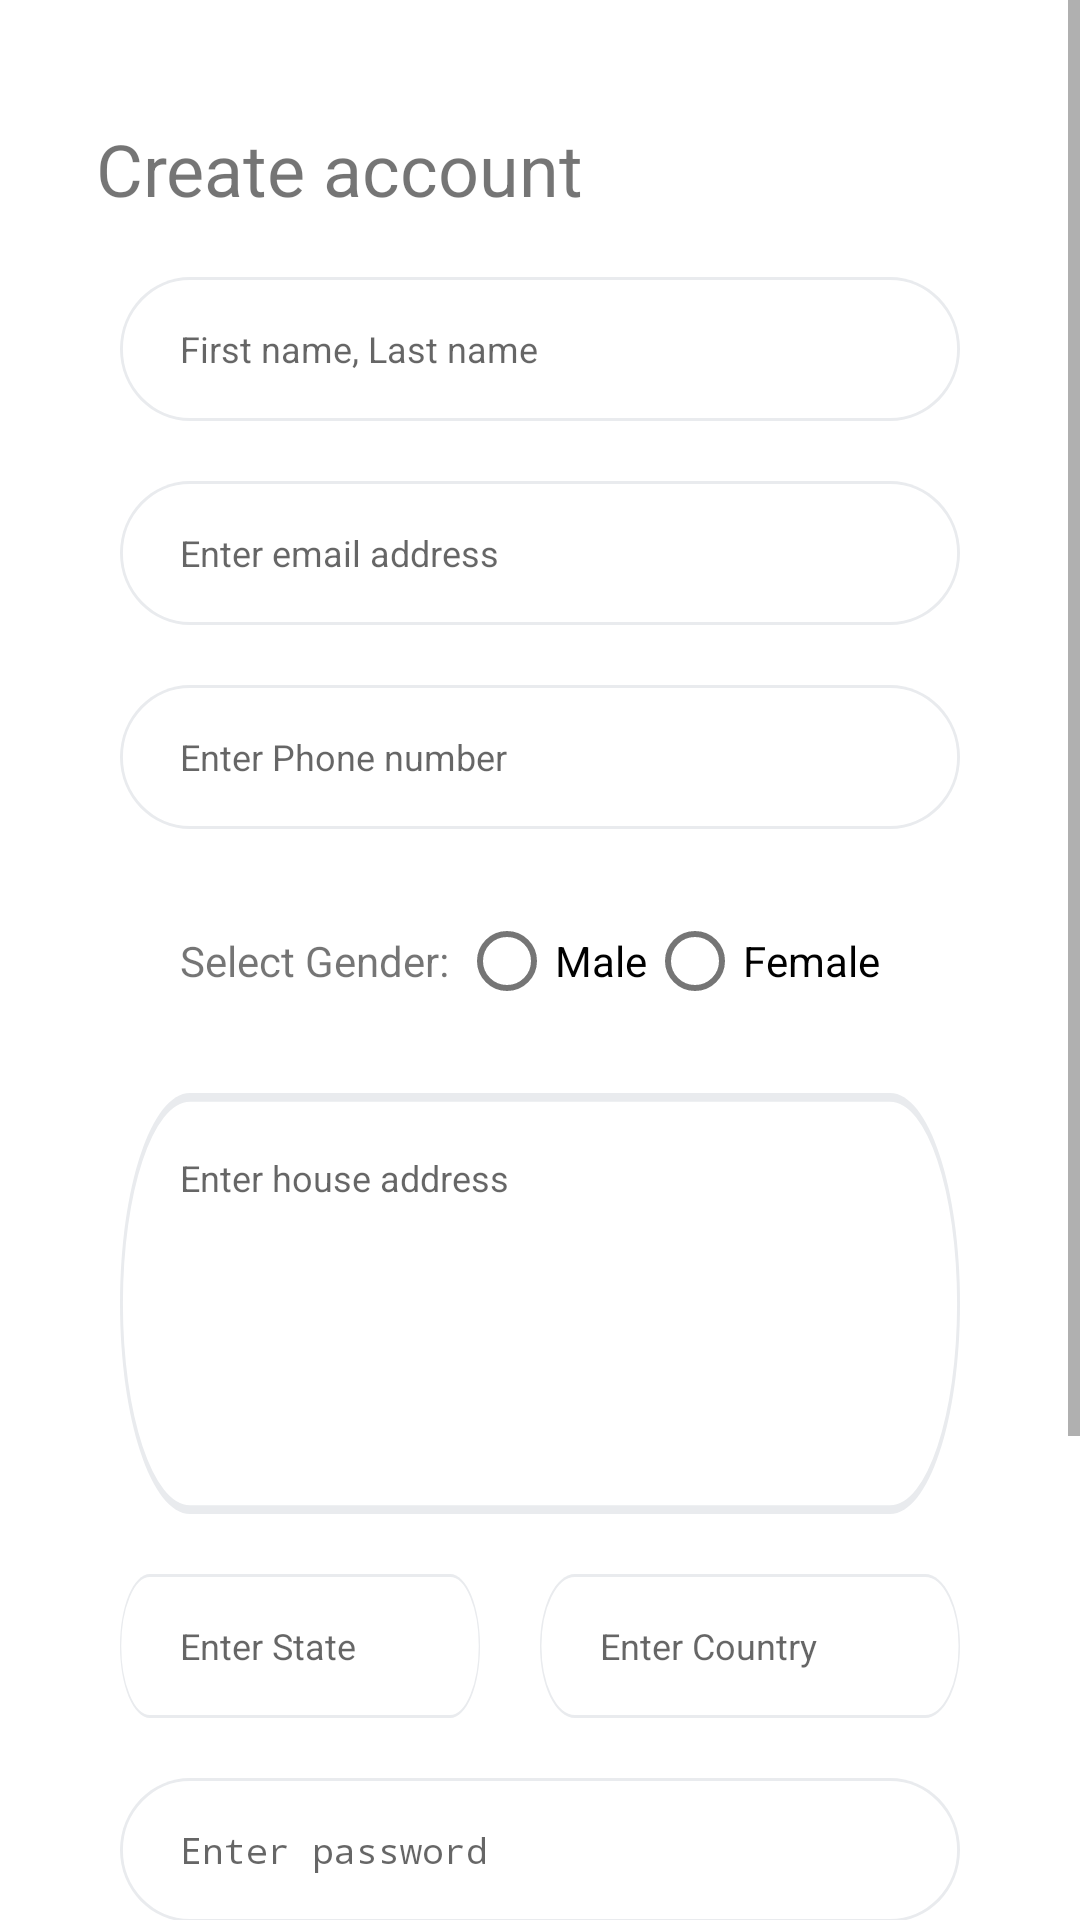

This screen was rendered from an Android layout file. Write that file and the resources it references.
<!-- AndroidManifest.xml: activity theme AppTheme.NoActionBar -->
<!-- res/layout/activity_register.xml -->
<?xml version="1.0" encoding="utf-8"?>
<androidx.constraintlayout.widget.ConstraintLayout
    xmlns:android="http://schemas.android.com/apk/res/android"
    xmlns:app="http://schemas.android.com/apk/res-auto"
    xmlns:tools="http://schemas.android.com/tools"
    android:layout_width="match_parent"
    android:layout_height="match_parent"
    tools:context=".ui.client.RegisterActivity">

    <ScrollView
        android:layout_width="match_parent"
        android:layout_height="match_parent">

        <LinearLayout
            android:layout_width="match_parent"
            android:layout_height="wrap_content"
            android:orientation="vertical" >

            <TextView
                android:id="@+id/textView4"
                android:layout_width="wrap_content"
                android:layout_height="wrap_content"
                android:layout_marginStart="32dp"
                android:layout_marginLeft="32dp"
                android:layout_marginTop="40dp"
                android:text="Create account"
                android:textSize="24sp" />

            <TextView
                android:id="@+id/regStatus"
                android:layout_width="match_parent"
                android:layout_height="wrap_content"
                android:layout_marginTop="16dp"
                android:gravity="center"
                android:paddingLeft="30dp"
                android:paddingRight="30dp"
                android:visibility="gone"
                android:textColor="@color/colorAccent"
                android:textSize="12sp"
                app:layout_constraintBottom_toTopOf="@+id/email"
                app:layout_constraintTop_toBottomOf="@+id/imageView"
                tools:text="Status" />

            <EditText
                android:id="@+id/full_name"
                android:layout_width="match_parent"
                android:layout_height="wrap_content"
                android:layout_marginStart="40dp"
                android:layout_marginTop="20dp"
                android:layout_marginEnd="40dp"
                android:background="@drawable/text_box_colour"
                android:ems="10"
                android:hint="First name, Last name"
                android:inputType="text"
                android:lineSpacingExtra="6sp"
                android:paddingStart="20dp"
                android:paddingEnd="20dp"
                android:textAppearance="@style/txtGray" />

            <EditText
                android:id="@+id/email"
                android:layout_width="match_parent"
                android:layout_height="wrap_content"
                android:layout_marginStart="40dp"
                android:layout_marginTop="20dp"
                android:layout_marginEnd="40dp"
                android:background="@drawable/text_box_colour"
                android:ems="10"
                android:hint="Enter email address"
                android:inputType="textEmailAddress"
                android:lineSpacingExtra="6sp"
                android:paddingStart="20dp"
                android:paddingEnd="20dp"
                android:textAppearance="@style/txtGray" />

            <EditText
                android:id="@+id/phone_number"
                android:layout_width="match_parent"
                android:layout_height="wrap_content"
                android:layout_marginStart="40dp"
                android:layout_marginTop="20dp"
                android:layout_marginEnd="40dp"
                android:background="@drawable/text_box_colour"
                android:ems="10"
                android:hint="Enter Phone number"
                android:inputType="phone"
                android:lineSpacingExtra="6sp"
                android:paddingStart="20dp"
                android:paddingEnd="20dp"
                android:textAppearance="@style/txtGray" />

            <RadioGroup
                android:id="@+id/genderGroup"
                android:layout_width="match_parent"
                android:layout_height="match_parent"
                android:layout_marginStart="40dp"
                android:layout_marginTop="20dp"
                android:layout_marginEnd="40dp"
                android:orientation="horizontal"
                android:paddingStart="20dp"
                android:paddingEnd="20dp">

                <TextView
                    android:id="@+id/textView"
                    android:layout_width="wrap_content"
                    android:layout_height="wrap_content"
                    android:text="Select Gender: " />

                <RadioButton
                    android:id="@+id/male"
                    android:layout_width="wrap_content"
                    android:layout_height="wrap_content"
                    android:text="Male" />

                <RadioButton
                    android:id="@+id/female"
                    android:layout_width="wrap_content"
                    android:layout_height="wrap_content"
                    android:text="Female" />

            </RadioGroup>

            <EditText
                android:id="@+id/house_address"
                android:layout_width="match_parent"
                android:layout_height="wrap_content"
                android:layout_marginStart="40dp"
                android:layout_marginTop="20dp"
                android:layout_marginEnd="40dp"
                android:background="@drawable/text_box_colour"
                android:gravity="top|left"
                android:hint="Enter house address"
                android:inputType="textMultiLine"
                android:lines="7"
                android:padding="20dp"
                android:paddingStart="20dp"
                android:paddingEnd="20dp"
                android:scrollbars="vertical"
                android:textAppearance="@style/txtGray" />

            <LinearLayout
                android:id="@+id/linearLayout"
                android:layout_width="match_parent"
                android:layout_height="wrap_content"
                android:layout_marginStart="40dp"
                android:layout_marginLeft="40dp"
                android:layout_marginTop="20dp"
                android:layout_marginEnd="40dp"
                android:layout_marginRight="40dp"
                android:orientation="horizontal">

                <EditText
                    android:id="@+id/state"
                    android:layout_width="wrap_content"
                    android:layout_height="wrap_content"
                    android:layout_marginRight="20dp"
                    android:layout_weight="1"
                    android:background="@drawable/text_box_colour"
                    android:ems="10"
                    android:hint="Enter State"
                    android:inputType="text"
                    android:lineSpacingExtra="6sp"
                    android:paddingStart="20dp"
                    android:paddingEnd="20dp"
                    android:textAppearance="@style/txtGray" />

                <EditText
                    android:id="@+id/country"
                    android:layout_width="wrap_content"
                    android:layout_height="wrap_content"
                    android:layout_weight="1"
                    android:background="@drawable/text_box_colour"
                    android:ems="10"
                    android:hint="Enter Country"
                    android:inputType="text"
                    android:lineSpacingExtra="6sp"
                    android:paddingStart="20dp"
                    android:paddingEnd="20dp"
                    android:textAppearance="@style/txtGray" />
            </LinearLayout>

            <EditText
                android:id="@+id/password"
                android:layout_width="match_parent"
                android:layout_height="wrap_content"
                android:layout_marginStart="40dp"
                android:layout_marginTop="20dp"
                android:layout_marginEnd="40dp"
                android:background="@drawable/text_box_colour"
                android:ems="10"
                android:hint="Enter password"
                android:inputType="textPassword"
                android:lineSpacingExtra="6sp"
                android:paddingStart="20dp"
                android:paddingEnd="20dp"
                android:textAppearance="@style/txtGray" />

            <EditText
                android:id="@+id/cpassword"
                android:layout_width="match_parent"
                android:layout_height="wrap_content"
                android:layout_marginStart="40dp"
                android:layout_marginTop="20dp"
                android:layout_marginEnd="40dp"
                android:background="@drawable/text_box_colour"
                android:ems="10"
                android:hint="Confirm password"
                android:inputType="textPassword"
                android:lineSpacingExtra="6sp"
                android:paddingStart="20dp"
                android:paddingEnd="20dp"
                android:textAppearance="@style/txtGray" />

            <Button
                android:id="@+id/registerBtn"
                android:layout_width="match_parent"
                android:layout_height="wrap_content"
                android:layout_marginStart="40dp"
                android:layout_marginTop="20dp"
                android:layout_marginEnd="40dp"
                android:layout_marginBottom="30dp"
                android:background="@drawable/bg"
                android:text="Register"
                android:textAppearance="@style/btnWhite" />

            <LinearLayout
                android:layout_width="match_parent"
                android:layout_height="match_parent"
                android:layout_gravity="center"
                android:layout_marginBottom="30dp"
                android:gravity="center"
                android:orientation="horizontal">

                <TextView
                    android:id="@+id/textview3"
                    android:layout_width="wrap_content"
                    android:layout_height="wrap_content"
                    android:text="You have an account? Login" />

                <TextView
                    android:id="@+id/toSignBtn"
                    android:layout_width="wrap_content"
                    android:layout_height="wrap_content"
                    android:layout_marginStart="3dp"
                    android:layout_marginLeft="3dp"
                    android:text="here"
                    android:textColor="@color/colorPrimary" />
            </LinearLayout>

        </LinearLayout>
    </ScrollView>

</androidx.constraintlayout.widget.ConstraintLayout>
<!-- resources referenced by this layout -->
<resources>
  <color name="colorAccent">#D81B60</color>
  <color name="colorPrimary">#04ACF3</color>
  <!-- drawable bg (drawable) -->
  <?xml version="1.0" encoding="utf-8"?>
  <vector xmlns:android="http://schemas.android.com/apk/res/android"
      xmlns:aapt="http://schemas.android.com/aapt"
      android:width="288dp"
      android:height="46dp"
      android:viewportWidth="288"
      android:viewportHeight="46">
  
      <group>
  
          <clip-path android:pathData="M23 0H265C277.703 0 288 10.2975 288 23C288 35.7025 277.703 46 265 46H23C10.2975 46 0 35.7025 0 23C0 10.2975 10.2975 0 23 0Z" />
  
          <path
              android:fillColor="#2FAAD6"
              android:pathData="M0 0V46H288V0" />
  
      </group>
  
  </vector>
  <!-- drawable text_box_colour (drawable) -->
  <?xml version="1.0" encoding="utf-8"?>
  <selector
          xmlns:android="http://schemas.android.com/apk/res/android">
  
      <item android:state_pressed="true"
            android:drawable="@drawable/roundedtextbox"/>
      <item android:state_focused="true"
            android:drawable="@drawable/roundedtextbox"/>
      <item android:state_pressed="false"
            android:drawable="@drawable/roundedtextbox2"/>
  
  </selector>
  <style name="btnWhite">
          <item name="android:textSize">16sp</item>
          <item name="android:textColor">@color/white</item>
      </style>
  <style name="txtGray">
          <item name="android:textSize">12sp</item>
          <item name="android:textColor">@color/textGray</item>
      </style>
  <style name="AppTheme.NoActionBar">
          <item name="windowActionBar">false</item>
          <item name="windowNoTitle">true</item>
      </style>
  <!-- drawable roundedtextbox (drawable) -->
  <?xml version="1.0" encoding="utf-8"?>
  <vector xmlns:android="http://schemas.android.com/apk/res/android"
      xmlns:aapt="http://schemas.android.com/aapt"
      android:width="288dp"
      android:height="48dp"
      android:viewportWidth="288"
      android:viewportHeight="48">
  
      <group>
  
          <clip-path android:pathData="M24 0H264C277.255 0 288 10.7452 288 24C288 37.2548 277.255 48 264 48H24C10.7452 48 0 37.2548 0 24C0 10.7452 10.7452 0 24 0Z" />
  
          <path
              android:pathData="M24 0H264C277.255 0 288 10.7452 288 24C288 37.2548 277.255 48 264 48H24C10.7452 48 0 37.2548 0 24C0 10.7452 10.7452 0 24 0Z"
              android:strokeWidth="4"
              android:strokeColor="#0074AD" />
  
      </group>
  
  </vector>
  <!-- drawable roundedtextbox2 (drawable) -->
  <?xml version="1.0" encoding="utf-8"?>
  <vector xmlns:android="http://schemas.android.com/apk/res/android"
      xmlns:aapt="http://schemas.android.com/aapt"
      android:width="288dp"
      android:height="48dp"
      android:viewportWidth="288"
      android:viewportHeight="48">
  
      <group>
  
          <clip-path android:pathData="M24 0H264C277.255 0 288 10.7452 288 24C288 37.2548 277.255 48 264 48H24C10.7452 48 0 37.2548 0 24C0 10.7452 10.7452 0 24 0Z" />
  
          <path
              android:pathData="M24 0H264C277.255 0 288 10.7452 288 24C288 37.2548 277.255 48 264 48H24C10.7452 48 0 37.2548 0 24C0 10.7452 10.7452 0 24 0Z"
              android:strokeWidth="2"
              android:strokeColor="#E9EBEE" />
  
      </group>
  
  </vector>
  <color name="white">#FFFFFF</color>
  <color name="textGray">#868A94</color>
</resources>
